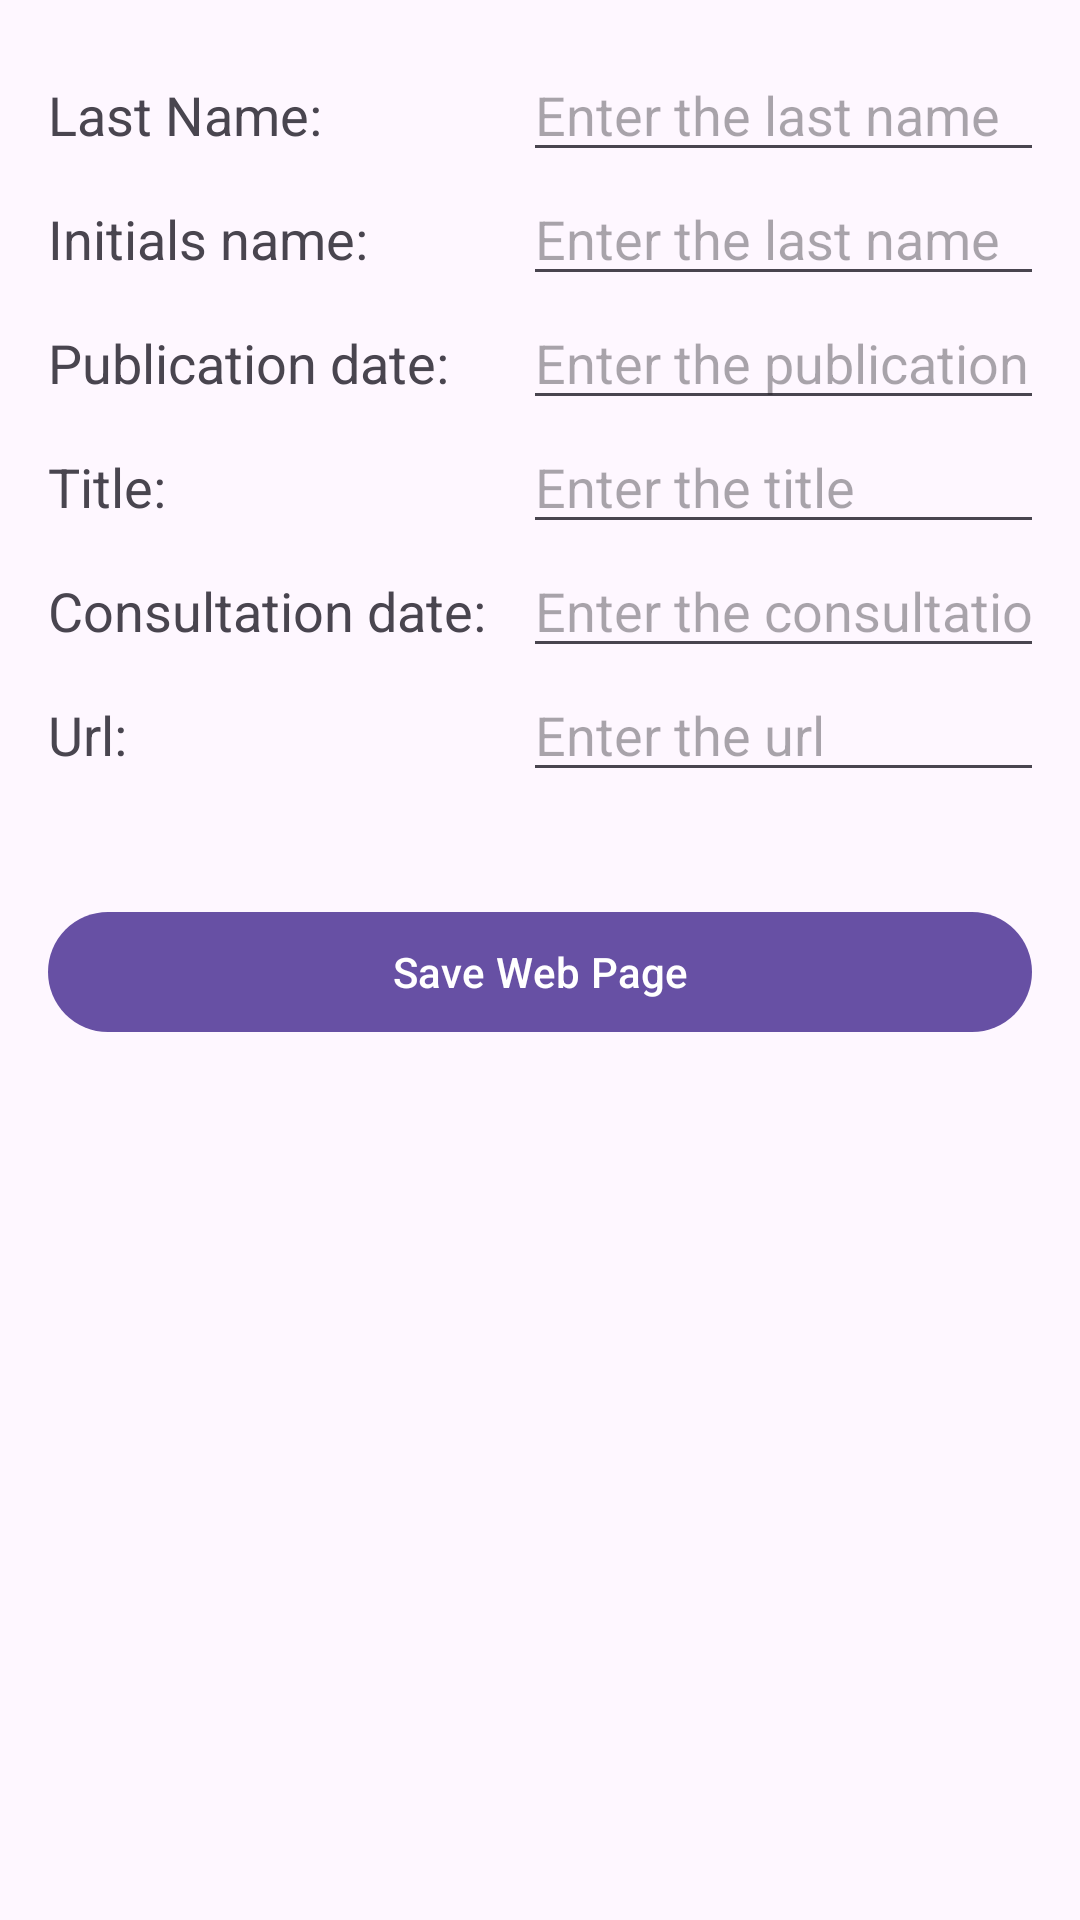

Reconstruct the res/layout file that produces this screen, plus the resources it refers to.
<!-- AndroidManifest.xml: application theme Theme.APPA -->
<!-- res/layout/fragment_web.xml -->
<?xml version="1.0" encoding="utf-8"?>
<LinearLayout xmlns:android="http://schemas.android.com/apk/res/android"
    xmlns:tools="http://schemas.android.com/tools"
    android:layout_width="match_parent"
    android:layout_height="match_parent"
    android:orientation="vertical"
    tools:context=".Web">

    <GridLayout
        android:layout_width="match_parent"
        android:layout_height="wrap_content"
        android:layout_margin="16dp"
        android:columnCount="2"
        android:rowCount="2">

        <TextView
            android:layout_width="wrap_content"
            android:layout_height="wrap_content"
            android:gravity="end"
            android:textSize="18sp"
            android:paddingEnd="8dp"
            android:text="Last Name:" />

        <com.google.android.material.textfield.TextInputEditText
            android:id="@+id/text_input_last_name"
            android:layout_width="match_parent"
            android:layout_height="wrap_content"
            android:inputType="text"
            android:hint="Enter the last name" />

        <TextView
            android:layout_width="wrap_content"
            android:layout_height="wrap_content"
            android:gravity="end"
            android:textSize="18sp"
            android:paddingEnd="8dp"
            android:text="Initials name: " />

        <com.google.android.material.textfield.TextInputEditText
            android:id="@+id/text_input_initials_name"
            android:layout_width="match_parent"
            android:layout_height="wrap_content"
            android:inputType="text"
            android:hint="Enter the last name" />

        <TextView
            android:layout_width="wrap_content"
            android:layout_height="wrap_content"
            android:gravity="end"
            android:textSize="18sp"
            android:paddingEnd="8dp"
            android:text="Publication date: " />

        <com.google.android.material.textfield.TextInputEditText
            android:id="@+id/text_input_publication_date"
            android:layout_width="match_parent"
            android:layout_height="wrap_content"
            android:inputType="date"
            android:hint="Enter the publication date" />

        <TextView
            android:layout_width="wrap_content"
            android:layout_height="wrap_content"
            android:gravity="end"
            android:textSize="18sp"
            android:paddingEnd="8dp"
            android:text="Title: " />

        <com.google.android.material.textfield.TextInputEditText
            android:id="@+id/text_input_title"
            android:layout_width="match_parent"
            android:layout_height="wrap_content"
            android:inputType="text"
            android:hint="Enter the title" />

        <TextView
            android:layout_width="wrap_content"
            android:layout_height="wrap_content"
            android:gravity="end"
            android:textSize="18sp"
            android:paddingEnd="8dp"
            android:text="Consultation date: " />

        <com.google.android.material.textfield.TextInputEditText
            android:id="@+id/text_input_consultation_date"
            android:layout_width="match_parent"
            android:layout_height="wrap_content"
            android:inputType="date"
            android:hint="Enter the consultation date" />

        <TextView
            android:layout_width="wrap_content"
            android:layout_height="wrap_content"
            android:gravity="end"
            android:textSize="18sp"
            android:paddingEnd="8dp"
            android:text="Url: " />

        <com.google.android.material.textfield.TextInputEditText
            android:id="@+id/text_input_url"
            android:layout_width="match_parent"
            android:layout_height="wrap_content"
            android:inputType="textUri"
            android:hint="Enter the url" />

    </GridLayout>

    <com.google.android.material.button.MaterialButton
        android:id="@+id/button_save_web"
        android:layout_width="match_parent"
        android:layout_height="wrap_content"
        android:layout_marginHorizontal="16dp"
        android:layout_marginTop="20dp"
        android:text="Save Web Page"/>

</LinearLayout>
<!-- resources referenced by this layout -->
<resources>
  <style name="Theme.APPA" parent="Base.Theme.APPA" />
  <style name="Base.Theme.APPA" parent="Theme.Material3.DayNight.NoActionBar">
          
          
      </style>
</resources>
